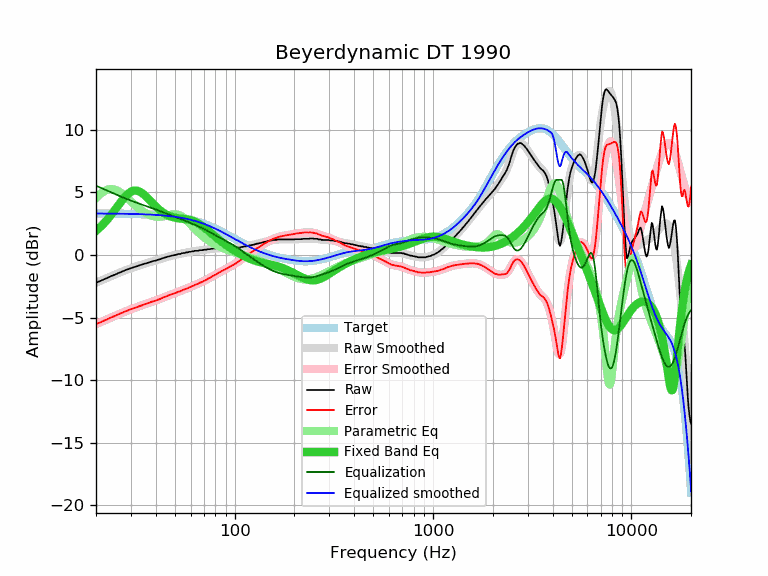

Values plotted in this chart, from the file beside it:
frequency, raw, error, smoothed, error_smoothed, equalization, parametric_eq, equalized_raw, equalized_smoothed, target
20, -2.21, -5.52, -2.22, -5.53, 5.53, 1.93, 3.32, 3.31, 3.31
21, -2.09, -5.40, -2.08, -5.39, 5.39, 2.23, 3.30, 3.31, 3.31
22, -1.94, -5.25, -1.94, -5.24, 5.24, 2.55, 3.30, 3.31, 3.31
23, -1.81, -5.11, -1.80, -5.11, 5.11, 2.90, 3.30, 3.31, 3.31
24, -1.67, -4.97, -1.68, -4.98, 4.98, 3.26, 3.31, 3.30, 3.30
25, -1.57, -4.87, -1.56, -4.86, 4.86, 3.63, 3.29, 3.30, 3.30
26, -1.44, -4.74, -1.44, -4.74, 4.74, 4.00, 3.30, 3.30, 3.30
27, -1.34, -4.63, -1.34, -4.63, 4.63, 4.34, 3.29, 3.29, 3.29
28, -1.23, -4.52, -1.24, -4.53, 4.53, 4.65, 3.30, 3.29, 3.29
29, -1.14, -4.42, -1.15, -4.43, 4.43, 4.89, 3.29, 3.28, 3.28
30, -1.06, -4.34, -1.06, -4.34, 4.34, 5.06, 3.28, 3.28, 3.28
31, -0.98, -4.25, -0.98, -4.26, 4.26, 5.14, 3.28, 3.27, 3.27
32, -0.92, -4.19, -0.91, -4.18, 4.18, 5.15, 3.26, 3.27, 3.27
33, -0.84, -4.10, -0.84, -4.10, 4.10, 5.08, 3.26, 3.26, 3.26
34, -0.78, -4.03, -0.77, -4.03, 4.03, 4.96, 3.25, 3.26, 3.26
35, -0.71, -3.96, -0.71, -3.96, 3.96, 4.80, 3.25, 3.25, 3.25
36, -0.66, -3.90, -0.65, -3.89, 3.89, 4.62, 3.24, 3.24, 3.24
37, -0.60, -3.83, -0.60, -3.83, 3.83, 4.42, 3.23, 3.23, 3.23
38, -0.53, -3.75, -0.54, -3.76, 3.76, 4.23, 3.24, 3.22, 3.22
39, -0.49, -3.70, -0.49, -3.70, 3.70, 4.05, 3.21, 3.21, 3.21
40, -0.45, -3.65, -0.44, -3.64, 3.64, 3.87, 3.19, 3.20, 3.20
41, -0.39, -3.58, -0.38, -3.57, 3.57, 3.72, 3.19, 3.19, 3.19
42, -0.35, -3.53, -0.33, -3.51, 3.51, 3.58, 3.16, 3.18, 3.18
43, -0.28, -3.44, -0.28, -3.45, 3.45, 3.45, 3.17, 3.16, 3.16
44, -0.23, -3.38, -0.24, -3.39, 3.39, 3.34, 3.16, 3.15, 3.15
45, -0.19, -3.33, -0.19, -3.33, 3.33, 3.25, 3.14, 3.14, 3.14
46, -0.14, -3.26, -0.14, -3.27, 3.27, 3.17, 3.13, 3.12, 3.12
47, -0.10, -3.20, -0.10, -3.21, 3.21, 3.11, 3.11, 3.10, 3.10
48, -0.06, -3.15, -0.07, -3.15, 3.15, 3.05, 3.09, 3.09, 3.09
49, -0.03, -3.10, -0.03, -3.10, 3.10, 3.01, 3.07, 3.07, 3.07
50, -0.01, -3.06, 0.00, -3.05, 3.05, 2.98, 3.04, 3.05, 3.05
51, 0.03, -3.00, 0.03, -3.00, 3.00, 2.95, 3.03, 3.03, 3.03
52, 0.07, -2.94, 0.06, -2.95, 2.95, 2.93, 3.02, 3.01, 3.01
53, 0.07, -2.92, 0.09, -2.90, 2.90, 2.91, 2.97, 2.99, 2.99
54, 0.12, -2.85, 0.12, -2.85, 2.85, 2.90, 2.97, 2.97, 2.97
55, 0.15, -2.79, 0.14, -2.80, 2.80, 2.88, 2.95, 2.94, 2.94
56, 0.16, -2.76, 0.17, -2.75, 2.75, 2.87, 2.91, 2.92, 2.92
57, 0.20, -2.69, 0.19, -2.70, 2.70, 2.85, 2.90, 2.89, 2.89
58, 0.20, -2.67, 0.22, -2.65, 2.65, 2.83, 2.85, 2.87, 2.87
59, 0.25, -2.59, 0.24, -2.60, 2.60, 2.81, 2.85, 2.84, 2.84
60, 0.25, -2.56, 0.26, -2.55, 2.55, 2.78, 2.80, 2.81, 2.81
61, 0.29, -2.49, 0.28, -2.50, 2.50, 2.75, 2.79, 2.78, 2.78
62, 0.29, -2.46, 0.30, -2.45, 2.45, 2.71, 2.75, 2.75, 2.75
63, 0.33, -2.39, 0.32, -2.41, 2.41, 2.66, 2.74, 2.72, 2.72
64, 0.33, -2.36, 0.33, -2.36, 2.36, 2.61, 2.69, 2.69, 2.69
65, 0.33, -2.33, 0.35, -2.31, 2.31, 2.56, 2.64, 2.66, 2.66
66, 0.36, -2.26, 0.36, -2.27, 2.27, 2.49, 2.63, 2.63, 2.63
67, 0.38, -2.21, 0.37, -2.22, 2.22, 2.43, 2.60, 2.59, 2.59
68, 0.38, -2.18, 0.38, -2.17, 2.17, 2.36, 2.55, 2.56, 2.56
69, 0.38, -2.14, 0.40, -2.13, 2.13, 2.29, 2.51, 2.52, 2.52
70, 0.42, -2.06, 0.41, -2.08, 2.08, 2.21, 2.50, 2.49, 2.49
71, 0.42, -2.03, 0.42, -2.03, 2.03, 2.14, 2.45, 2.45, 2.45
72, 0.42, -1.99, 0.43, -1.98, 1.98, 2.06, 2.40, 2.41, 2.41
73, 0.46, -1.91, 0.45, -1.93, 1.93, 1.98, 2.39, 2.37, 2.37
74, 0.46, -1.87, 0.46, -1.88, 1.88, 1.90, 2.34, 2.34, 2.34
75, 0.46, -1.84, 0.47, -1.82, 1.82, 1.83, 2.29, 2.30, 2.30
76, 0.48, -1.78, 0.48, -1.77, 1.77, 1.75, 2.26, 2.26, 2.26
77, 0.51, -1.71, 0.49, -1.72, 1.72, 1.67, 2.24, 2.22, 2.22
78, 0.51, -1.67, 0.50, -1.67, 1.67, 1.60, 2.19, 2.18, 2.18
79, 0.51, -1.63, 0.51, -1.63, 1.63, 1.53, 2.14, 2.14, 2.14
... 553 more rows
